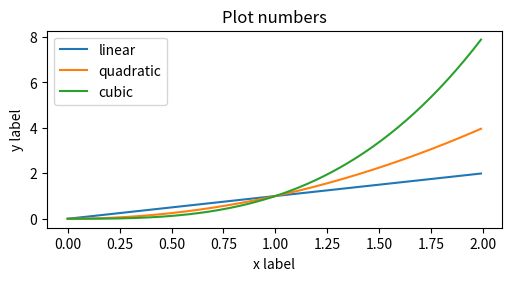

The script that saved this image:
# /// script
# requires-python = ">=3.13"
# dependencies = [
#     "matplotlib",
# ]
# ///

import matplotlib.pyplot as plt

x = [v / 100 for v in  range(200)]
y_linear = x
y_square = [v*v for v in x]
y_cube   = [v**3 for v in x]

#print(y_cube)


plt.figure(figsize=(5, 2.7), layout='constrained')
plt.plot(x, y_linear, label='linear')
plt.plot(x, y_square, label='quadratic')
plt.plot(x, y_cube, label='cubic')

plt.xlabel('x label')
plt.ylabel('y label')
plt.title("Plot numbers")
plt.legend()
plt.show()
